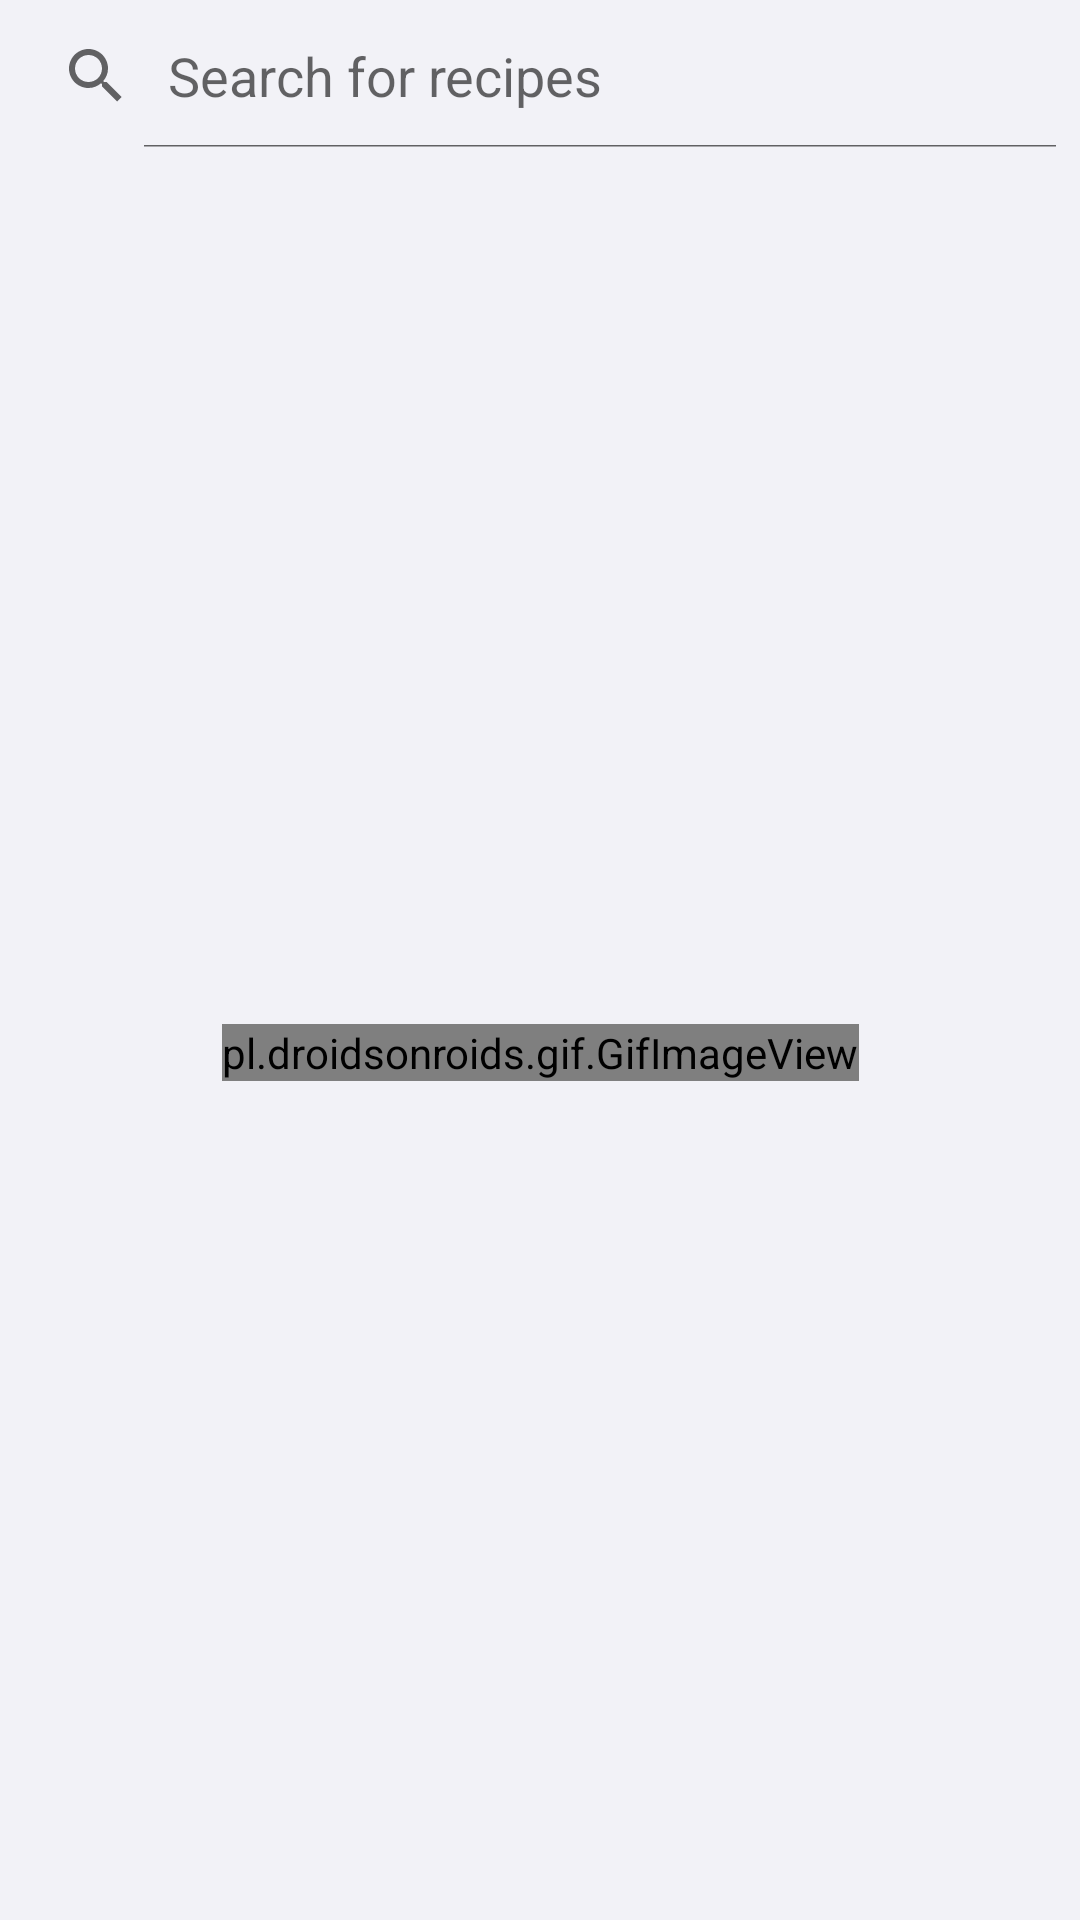

Here is an Android app screen rendered from its layout file. Give the layout XML and the strings, colors and styles it references.
<!-- AndroidManifest.xml: application theme Theme.RecipePro -->
<!-- res/layout/fragment_fourth.xml -->
<?xml version="1.0" encoding="utf-8"?>
<androidx.constraintlayout.widget.ConstraintLayout xmlns:android="http://schemas.android.com/apk/res/android"
    xmlns:app="http://schemas.android.com/apk/res-auto"
    xmlns:tools="http://schemas.android.com/tools"
    android:id="@+id/listView"
    android:layout_width="match_parent"
    android:layout_height="match_parent"
    android:background="#f2f2f7"
    tools:context=".FourthFragment">

    <SearchView
        android:id="@+id/searchView"
        android:layout_width="match_parent"
        android:layout_height="wrap_content"
        android:clickable="true"
        android:focusable="true"
        android:iconifiedByDefault="false"
        android:queryHint="Search for recipes"
        app:layout_constraintBottom_toBottomOf="parent"
        app:layout_constraintEnd_toEndOf="parent"
        app:layout_constraintStart_toStartOf="parent"
        app:layout_constraintTop_toTopOf="parent"
        app:layout_constraintVertical_bias="0.002" />


    <ListView
        android:id="@+id/mainView"
        android:layout_width="wrap_content"
        android:layout_height="0dp"
        android:layout_marginStart="1dp"
        android:layout_marginTop="32dp"
        android:layout_marginEnd="1dp"
        android:layout_marginBottom="2dp"
        app:layout_constraintBottom_toBottomOf="parent"
        app:layout_constraintEnd_toEndOf="parent"
        app:layout_constraintStart_toStartOf="parent"
        app:layout_constraintTop_toBottomOf="@+id/searchView"
        app:layout_constraintVertical_bias="1.0">

    </ListView>

    <pl.droidsonroids.gif.GifImageView
        android:id="@+id/gifImageView"
        android:layout_width="wrap_content"
        android:layout_height="wrap_content"
        android:layout_marginBottom="20dp"
        android:src="@drawable/search_gfn"
        app:layout_constraintBottom_toBottomOf="parent"
        app:layout_constraintEnd_toEndOf="parent"
        app:layout_constraintStart_toStartOf="parent"
        app:layout_constraintTop_toTopOf="@+id/mainView" />

</androidx.constraintlayout.widget.ConstraintLayout>
<!-- resources referenced by this layout -->
<resources>
  <!-- drawable search_gfn: gif bitmap (drawable, 255471 bytes) -->
  <style name="Theme.RecipePro" parent="Theme.MaterialComponents.Light.NoActionBar">
          
          <item name="colorPrimary">#FFAB00</item>
          <item name="colorPrimaryVariant">#FFC653</item>
          <item name="colorOnPrimary">@color/white</item>
          
          <item name="colorSecondary">#FF4D4D</item>
          <item name="colorSecondaryVariant">#F86E68</item>
          <item name="colorOnSecondary">@color/black</item>
          
          <item name="android:statusBarColor" tools:targetApi="l">?attr/colorPrimaryVariant</item>
          
      </style>
  <!-- not gathered from this repository: default colours our renderer supplied (Android Studio template values) -->
  <color name="black">#FF000000</color>
  <color name="white">#FFFFFFFF</color>
</resources>
